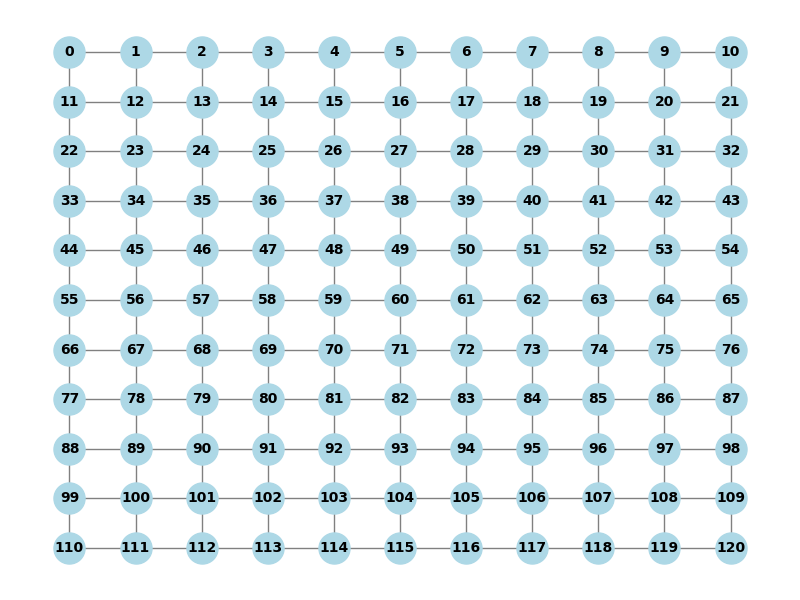

Source data for this figure (header and first rows):
0, 1, 11
1, 0, 2, 12
2, 1, 3, 13
3, 2, 4, 14
4, 3, 5, 15
5, 4, 6, 16
6, 5, 7, 17
7, 6, 8, 18
8, 7, 9, 19
9, 8, 10, 20
10, 9, 21
11, 0, 12, 22
12, 1, 11, 13, 23
13, 2, 12, 14, 24
14, 3, 13, 15, 25
15, 4, 14, 16, 26
16, 5, 15, 17, 27
17, 6, 16, 18, 28
18, 7, 17, 19, 29
19, 8, 18, 20, 30
20, 9, 19, 21, 31
21, 10, 20, 32
22, 11, 23, 33
23, 12, 22, 24, 34
24, 13, 23, 25, 35
25, 14, 24, 26, 36
26, 15, 25, 27, 37
27, 16, 26, 28, 38
28, 17, 27, 29, 39
29, 18, 28, 30, 40
30, 19, 29, 31, 41
31, 20, 30, 32, 42
32, 21, 31, 43
33, 22, 34, 44
34, 23, 33, 35, 45
35, 24, 34, 36, 46
36, 25, 35, 37, 47
37, 26, 36, 38, 48
38, 27, 37, 39, 49
39, 28, 38, 40, 50
40, 29, 39, 41, 51
41, 30, 40, 42, 52
42, 31, 41, 43, 53
43, 32, 42, 54
44, 33, 45, 55
45, 34, 44, 46, 56
46, 35, 45, 47, 57
47, 36, 46, 48, 58
48, 37, 47, 49, 59
49, 38, 48, 50, 60
50, 39, 49, 51, 61
51, 40, 50, 52, 62
52, 41, 51, 53, 63
53, 42, 52, 54, 64
54, 43, 53, 65
55, 44, 56, 66
56, 45, 55, 57, 67
57, 46, 56, 58, 68
58, 47, 57, 59, 69
59, 48, 58, 60, 70
60, 49, 59, 61, 71
... 60 more rows
